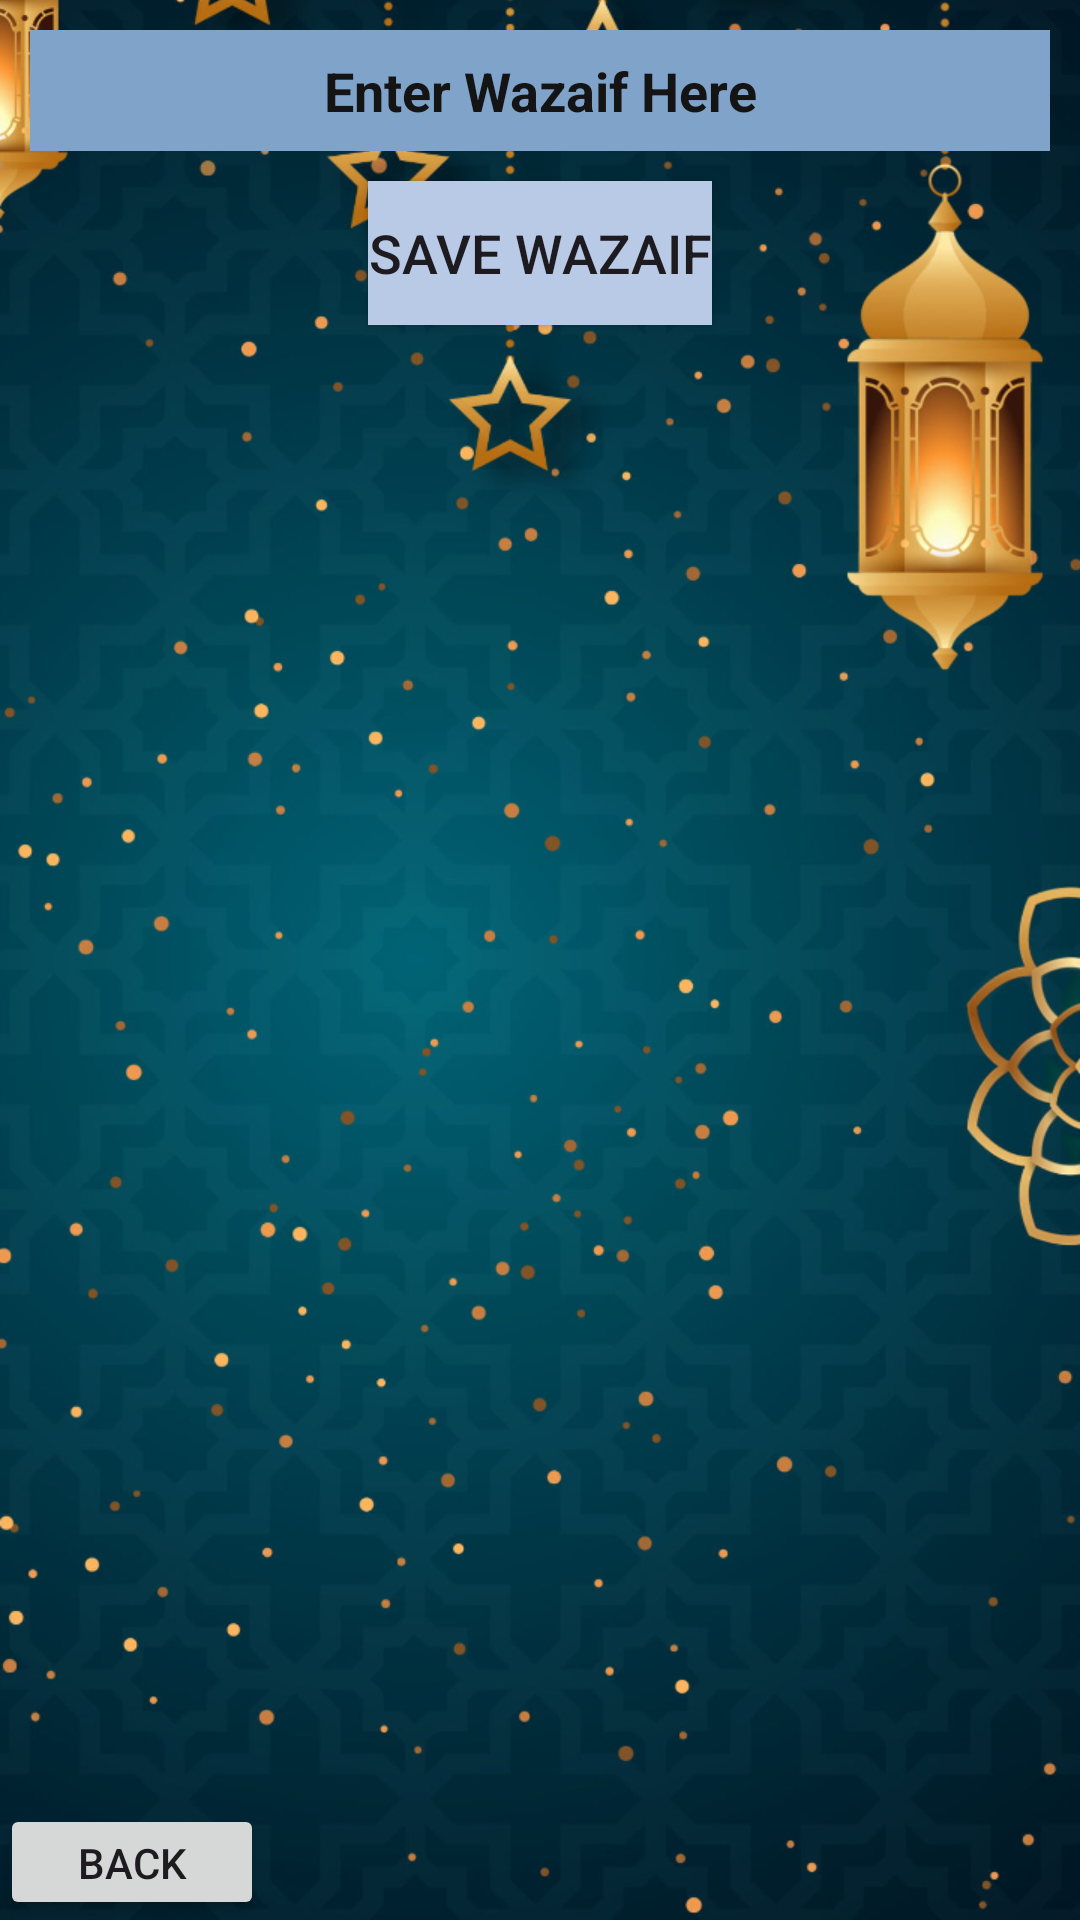

Produce the Android XML layout that renders to this screen, including the resource entries it uses.
<!-- AndroidManifest.xml: application theme Theme.Tasbeeh -->
<!-- res/layout/activity_wazaif.xml -->
<?xml version="1.0" encoding="utf-8"?>
<RelativeLayout xmlns:android="http://schemas.android.com/apk/res/android"
    xmlns:app="http://schemas.android.com/apk/res-auto"
    xmlns:tools="http://schemas.android.com/tools"
    android:layout_width="match_parent"
    android:layout_height="match_parent"
    tools:context=".WazaifActivity">


    <ImageView
        android:visibility="visible"
        android:id="@+id/ivEditbutton"
        android:layout_width="match_parent"
        android:layout_height="match_parent"
        android:scaleType="centerCrop"
        android:src="@drawable/splash_image" />

    <EditText
        android:id="@+id/etWazaif"
        android:layout_width="match_parent"
        android:layout_height="wrap_content"
        android:layout_marginStart="10dp"
        android:layout_marginTop="10dp"
        android:layout_marginEnd="10dp"
        android:layout_marginBottom="10dp"
        android:background="#80A3CA"
        android:hint="@string/tex_enter_wazaif_here"
        android:padding="8dp"
        android:textAlignment="center"
        android:textStyle="bold"
        android:textColor="@android:color/black"
        android:textColorHint="#151414"
        android:textSize="18sp" />

    <Button
        android:id="@+id/btBack"
        android:layout_width="wrap_content"
        android:layout_height="wrap_content"
        android:layout_below="@+id/recyclerview"
        android:layout_marginTop="14dp"
        android:text="@string/tex_back" />

    <Button
        android:id="@+id/btSave"
        android:layout_width="wrap_content"
        android:layout_height="wrap_content"
        android:background="#B9CAE6"
        android:text="@string/tex_save_wazaif"
        android:textSize="18sp"
        android:layout_below="@+id/etWazaif"
        android:layout_centerHorizontal="true"
         />


    <androidx.recyclerview.widget.RecyclerView
        android:id="@+id/recyclerview"
        android:layout_width="368dp"
        android:layout_height="424dp"
        android:layout_below="@+id/btSave"
        android:layout_marginTop="55dp" />


</RelativeLayout>
<!-- resources referenced by this layout -->
<resources>
  <!-- drawable splash_image: jpg bitmap (drawable, 597014 bytes) -->
  <string name="tex_back">BACK</string>
  <string name="tex_enter_wazaif_here">Enter Wazaif Here</string>
  <string name="tex_save_wazaif">SAVE WAZAIF</string>
  <style name="Theme.Tasbeeh" parent="Base.Theme.Tasbeeh" />
  <style name="Base.Theme.Tasbeeh" parent="Theme.Material3.DayNight.NoActionBar">
           Customize your light theme here.
           <item name="colorPrimary">#E207193E</item>
      </style>
</resources>
